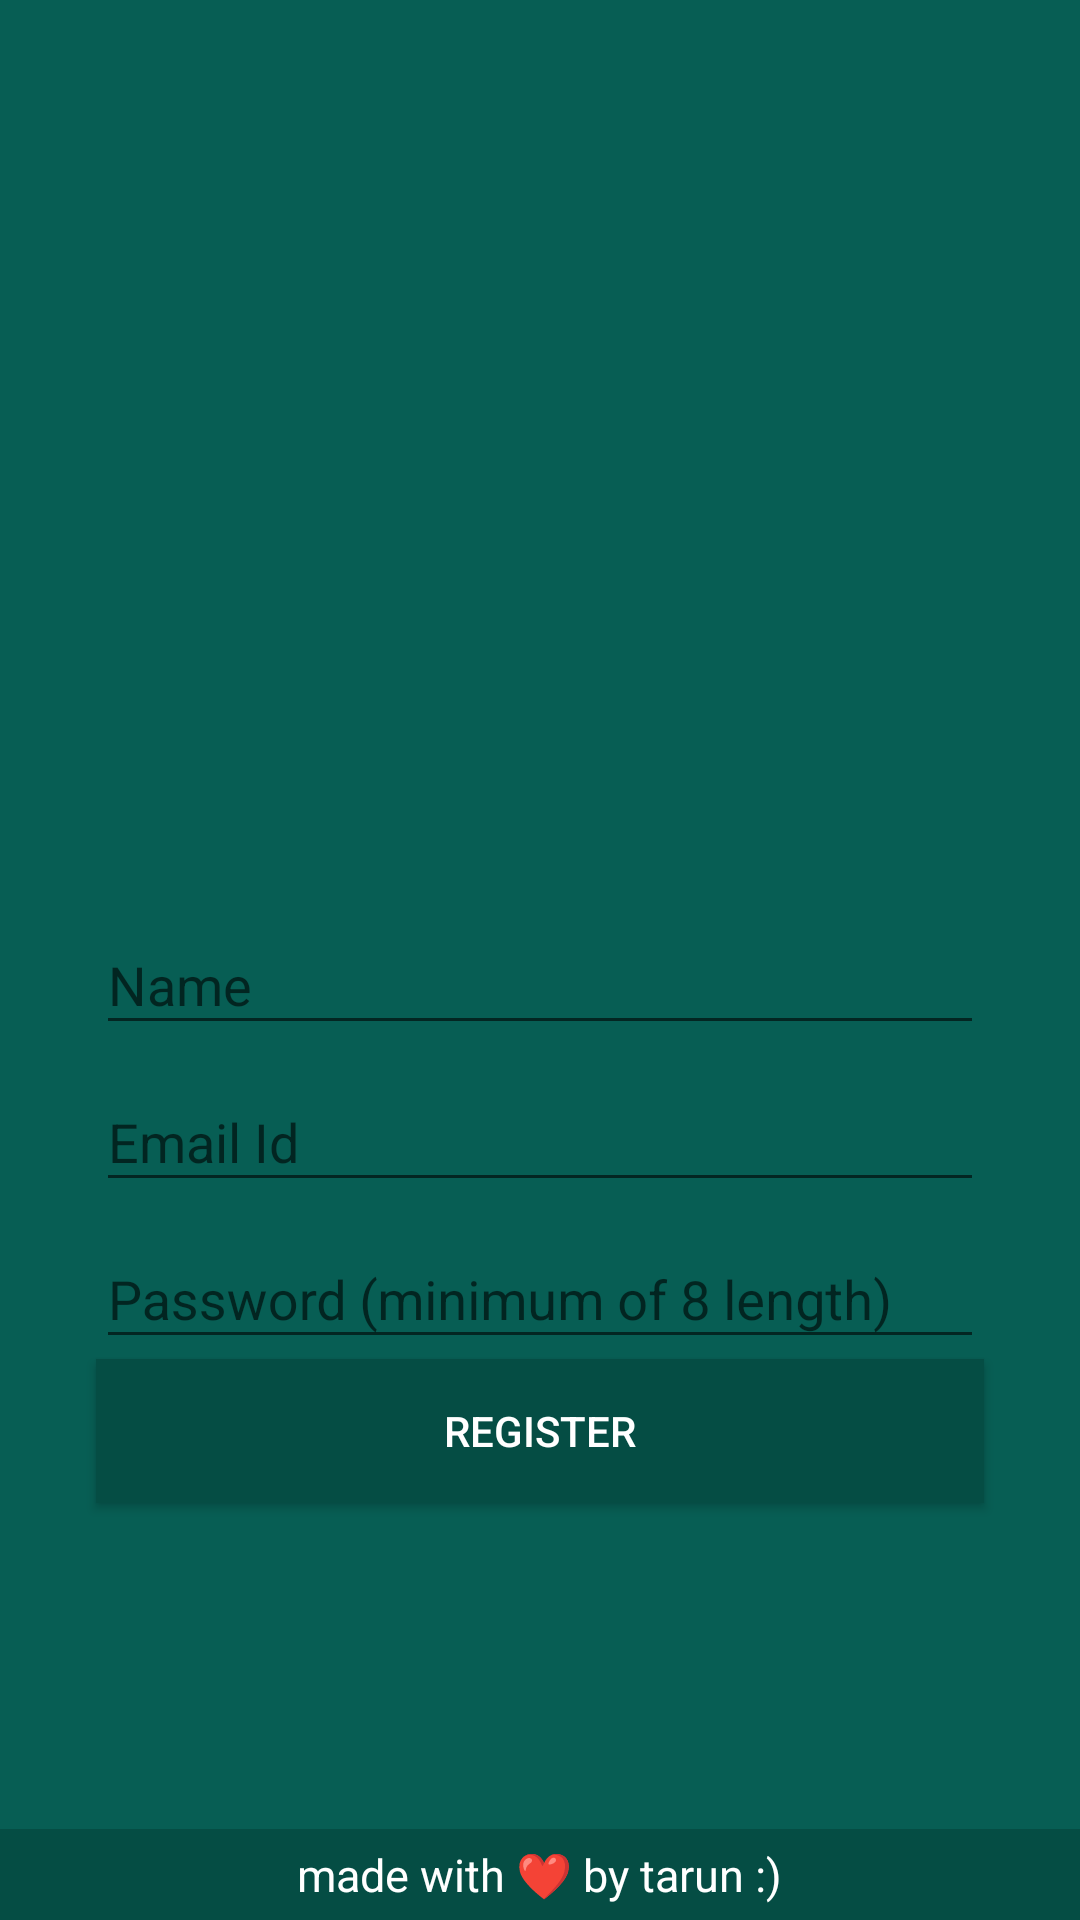

The Android layout XML behind this screen, and the referenced resources:
<!-- AndroidManifest.xml: application theme AppTheme -->
<!-- res/layout/activity_register.xml -->
<?xml version="1.0" encoding="utf-8"?>
<android.support.constraint.ConstraintLayout xmlns:android="http://schemas.android.com/apk/res/android"
    xmlns:app="http://schemas.android.com/apk/res-auto"
    xmlns:tools="http://schemas.android.com/tools"
    android:layout_width="match_parent"
    android:layout_height="match_parent"
    android:background="@color/colorPrimary"
    tools:context=".activity.RegisterActivity">

    <ImageView
        android:id="@+id/imageView2"
        android:layout_width="wrap_content"
        android:layout_height="157dp"
        app:layout_constraintBottom_toTopOf="@+id/textInputLayout3"
        app:layout_constraintEnd_toEndOf="parent"
        app:layout_constraintStart_toStartOf="parent"
        app:layout_constraintTop_toTopOf="parent"
        app:layout_constraintVertical_chainStyle="packed"
        app:srcCompat="@drawable/usuario" />

    <android.support.design.widget.TextInputLayout
        android:id="@+id/textInputLayout3"
        android:layout_width="0dp"
        android:layout_height="wrap_content"
        android:layout_marginStart="32dp"
        android:layout_marginEnd="32dp"
        app:layout_constraintBottom_toTopOf="@+id/textInputLayout4"
        app:layout_constraintEnd_toEndOf="parent"
        app:layout_constraintStart_toStartOf="parent"
        app:layout_constraintTop_toBottomOf="@+id/imageView2">

        <android.support.design.widget.TextInputEditText
            android:id="@+id/editName"
            android:layout_width="match_parent"
            android:layout_height="wrap_content"
            android:hint="Name" />
    </android.support.design.widget.TextInputLayout>

    <android.support.design.widget.TextInputLayout
        android:id="@+id/textInputLayout4"
        android:layout_width="0dp"
        android:layout_height="wrap_content"
        android:layout_marginStart="32dp"
        android:layout_marginEnd="32dp"
        app:layout_constraintBottom_toTopOf="@+id/textInputLayout5"
        app:layout_constraintEnd_toEndOf="parent"
        app:layout_constraintStart_toStartOf="parent"
        app:layout_constraintTop_toBottomOf="@+id/textInputLayout3">

        <android.support.design.widget.TextInputEditText
            android:id="@+id/editEmail"
            android:layout_width="match_parent"
            android:layout_height="wrap_content"
            android:hint="Email Id"
            android:inputType="textEmailAddress" />
    </android.support.design.widget.TextInputLayout>

    <android.support.design.widget.TextInputLayout
        android:id="@+id/textInputLayout5"
        android:layout_width="0dp"
        android:layout_height="wrap_content"
        android:layout_marginStart="32dp"
        android:layout_marginEnd="32dp"
        app:layout_constraintBottom_toTopOf="@+id/button2"
        app:layout_constraintEnd_toEndOf="parent"
        app:layout_constraintStart_toStartOf="parent"
        app:layout_constraintTop_toBottomOf="@+id/textInputLayout4">

        <android.support.design.widget.TextInputEditText
            android:id="@+id/editPassword"
            android:layout_width="match_parent"
            android:layout_height="wrap_content"
            android:hint="Password (minimum of 8 length)"
            android:inputType="textPassword" />
    </android.support.design.widget.TextInputLayout>

    <Button
        android:id="@+id/button2"
        android:layout_width="0dp"
        android:layout_height="wrap_content"
        android:background="@color/colorPrimaryDark"
        android:onClick="validateUsername"
        android:text="Register"
        android:textColor="@android:color/white"
        app:layout_constraintBottom_toBottomOf="parent"
        app:layout_constraintEnd_toEndOf="@+id/textInputLayout5"
        app:layout_constraintStart_toStartOf="@+id/textInputLayout5"
        app:layout_constraintTop_toBottomOf="@+id/textInputLayout5" />

    <RelativeLayout
        android:id="@+id/footer"
        android:layout_width="match_parent"
        android:layout_height="wrap_content"
        android:layout_alignParentBottom="false"
        android:background="@color/colorPrimaryDark"
        android:gravity="center"
        app:layout_constraintBottom_toBottomOf="parent"
        tools:layout_editor_absoluteX="-16dp">

        <TextView
            android:layout_width="wrap_content"
            android:layout_height="wrap_content"
            android:layout_margin="5dp"
            android:text="made with ❤ by tarun :)️"
            android:textColor="@android:color/white"
            android:textSize="15sp" />
    </RelativeLayout>
</android.support.constraint.ConstraintLayout>
<!-- resources referenced by this layout -->
<resources>
  <color name="colorPrimary">#075e54</color>
  <color name="colorPrimaryDark">#054d44</color>
  <style name="AppTheme" parent="Theme.AppCompat.Light.NoActionBar">
          
          <item name="colorPrimary">@color/colorPrimary</item>
          <item name="colorPrimaryDark">@color/colorPrimaryDark</item>
          <item name="colorAccent">@color/colorAccent</item>
      </style>
  <color name="colorAccent">#25d366</color>
</resources>
